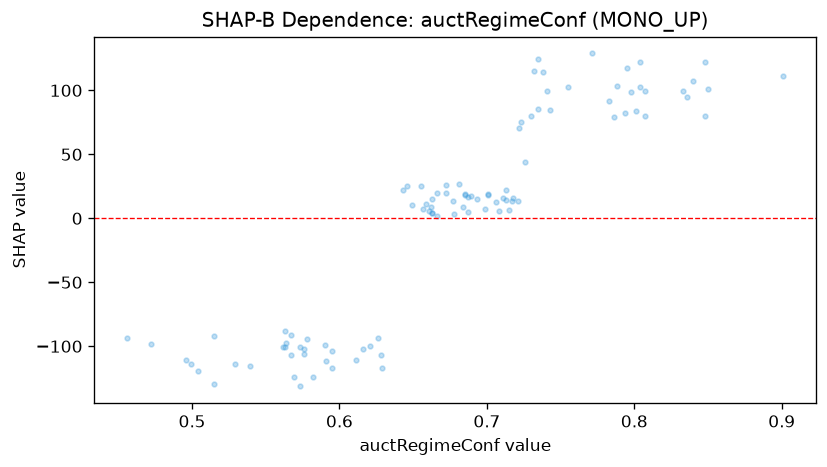

The table this chart was drawn from, first rows:
feature_value, shap_value
0.721, 13.31
0.836, 94.77
0.576, -105.8
0.626, -93.58
0.901, 111.4
0.573, -131.3
0.848, 121.9
0.735, 124.2
0.649, 10.15
0.663, 14.8
0.496, -110.5
0.591, -111.5
0.499, -114
0.662, 9.158
0.569, -123.8
0.699, 7.114
0.723, 74.89
0.717, 13.22
0.771, 128.8
0.706, 12.67
0.563, -100.7
0.515, -129.3
0.672, 25.78
0.73, 79.75
0.666, 19.96
0.718, 15.5
0.582, -123.9
0.735, 85.59
0.701, 19.03
0.504, -119.3
0.628, -107.2
0.573, -100.4
0.726, 44.04
0.539, -115.1
0.804, 122.3
0.684, 8.723
0.657, 7.355
0.678, 3.394
0.595, -117
0.629, -117
0.804, 102.9
0.681, 26.83
0.472, -98.26
0.708, 6.084
0.701, 18.37
0.655, 25.06
0.786, 78.97
0.515, -91.82
0.685, 19.1
0.659, 10.94
0.801, 83.76
0.564, -97.67
0.663, 3.87
0.741, 99.44
0.611, -111.1
0.732, 115.4
0.672, 19.38
0.848, 80.27
0.693, 15.05
0.783, 91.61
... 39 more rows
